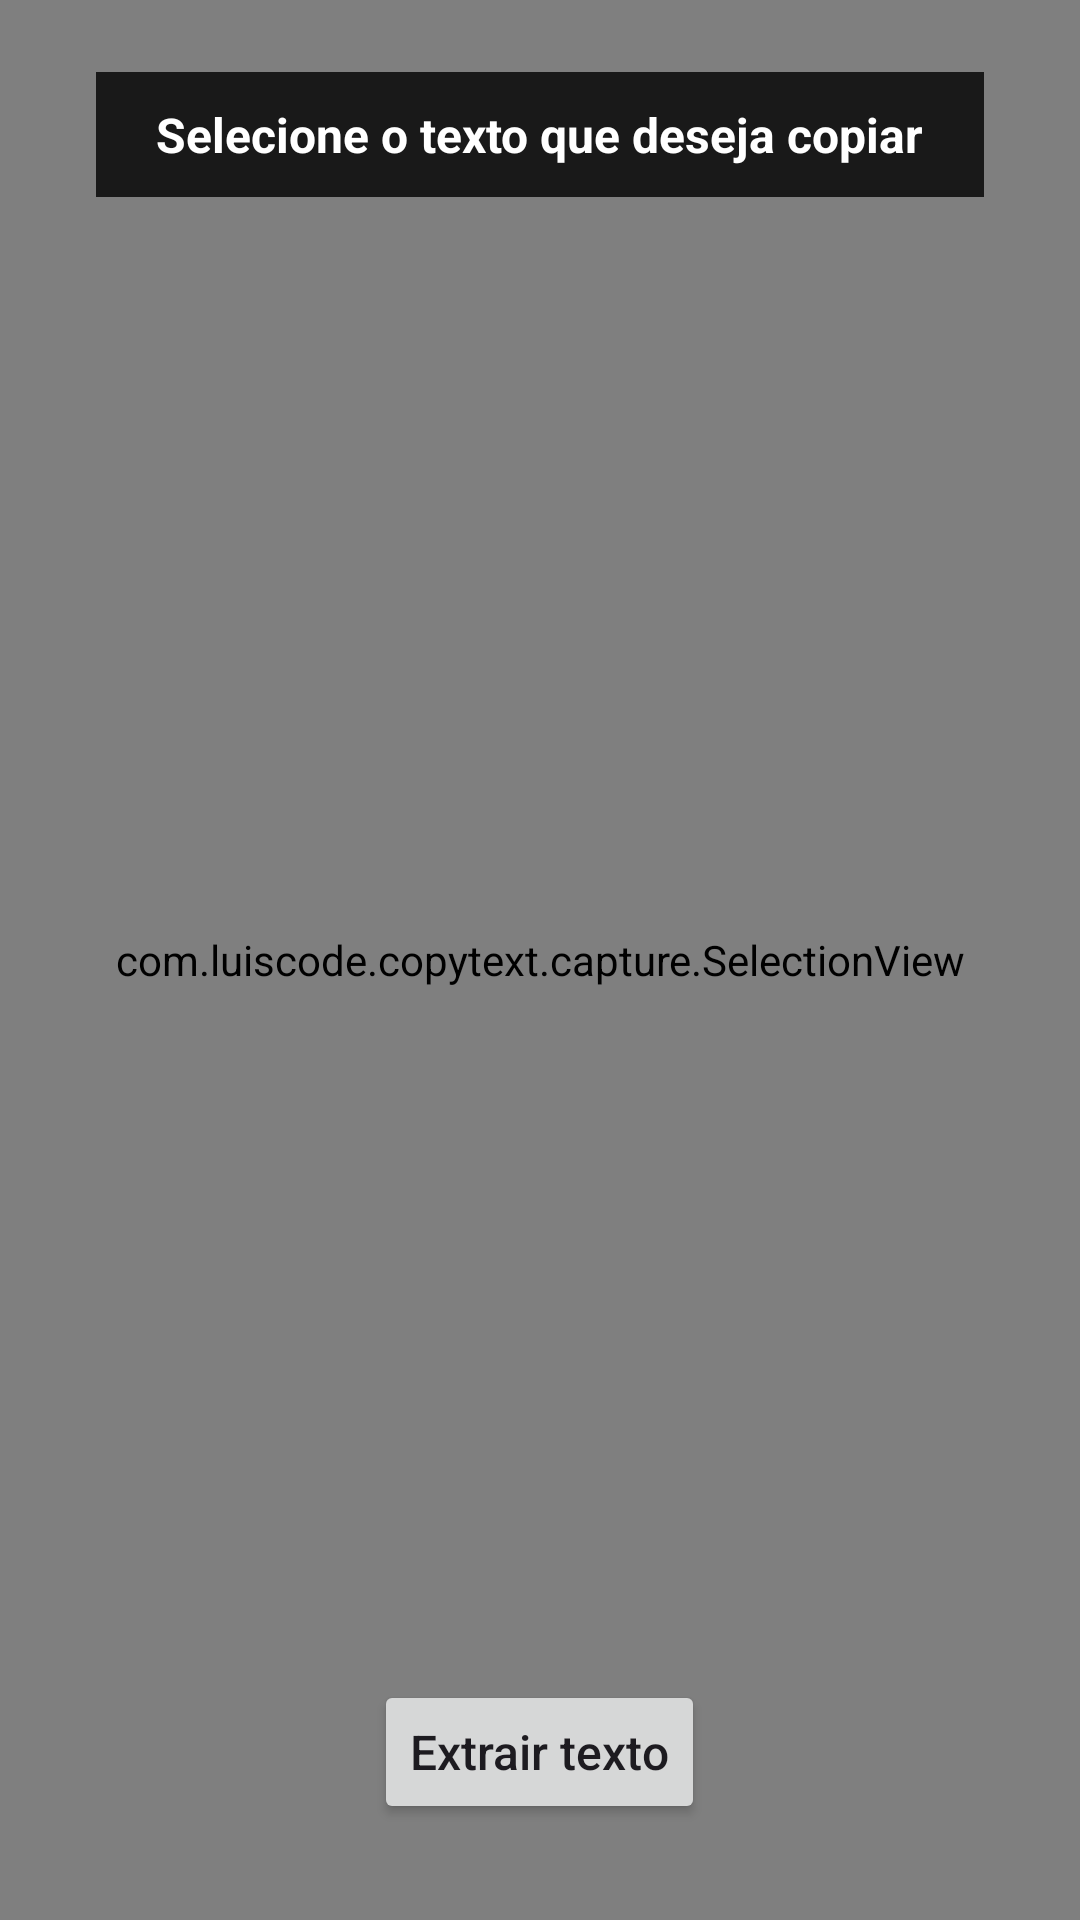

Here is an Android app screen rendered from its layout file. Give the layout XML and the strings, colors and styles it references.
<!-- AndroidManifest.xml: application theme Theme.CopyText -->
<!-- res/layout/activity_selection.xml -->
<?xml version="1.0" encoding="utf-8"?>
<FrameLayout
    xmlns:android="http://schemas.android.com/apk/res/android"
    android:layout_width="match_parent"
    android:layout_height="match_parent"
    android:background="#000000">

    <ImageView
        android:id="@+id/screenshotImage"
        android:layout_width="match_parent"
        android:layout_height="match_parent"
        android:scaleType="fitCenter"
        android:contentDescription="Captura da tela" />

    <com.luiscode.copytext.capture.SelectionView
        android:id="@+id/selectionView"
        android:layout_width="match_parent"
        android:layout_height="match_parent" />

    <TextView
        android:id="@+id/selectionInstruction"
        android:layout_width="wrap_content"
        android:layout_height="wrap_content"
        android:layout_gravity="top|center_horizontal"
        android:layout_marginTop="24dp"
        android:paddingStart="20dp"
        android:paddingEnd="20dp"
        android:paddingTop="10dp"
        android:paddingBottom="10dp"
        android:text="Selecione o texto que deseja copiar"
        android:textSize="16sp"
        android:textStyle="bold"
        android:textColor="#FFFFFF"
        android:background="#CC000000" />

    <LinearLayout
        android:id="@+id/resultPanel"
        android:layout_width="match_parent"
        android:layout_height="wrap_content"
        android:layout_gravity="bottom"
        android:orientation="vertical"
        android:padding="20dp"
        android:background="#EEFFFFFF"
        android:visibility="gone">

        <TextView
            android:id="@+id/resultTitle"
            android:layout_width="wrap_content"
            android:layout_height="wrap_content"
            android:text="Texto extraído"
            android:textSize="18sp"
            android:textStyle="bold"
            android:textColor="#000000"
            android:layout_marginBottom="8dp" />

        <ScrollView
            android:layout_width="match_parent"
            android:layout_height="180dp"
            android:background="#FFFFFFFF"
            android:padding="16dp">

            <TextView
                android:id="@+id/resultText"
                android:layout_width="match_parent"
                android:layout_height="wrap_content"
                android:textSize="16sp"
                android:textColor="#000000"
                android:textIsSelectable="true" />

        </ScrollView>

        <LinearLayout
            android:layout_width="match_parent"
            android:layout_height="wrap_content"
            android:orientation="horizontal"
            android:gravity="center"
            android:layout_marginTop="12dp">

            <Button
                android:id="@+id/copyButton"
                android:layout_width="0dp"
                android:layout_height="wrap_content"
                android:layout_weight="1"
                android:text="Copiar texto"
                android:textAllCaps="false"
                android:textStyle="bold" />

            <Button
                android:id="@+id/newSelectionButton"
                android:layout_width="0dp"
                android:layout_height="wrap_content"
                android:layout_weight="1"
                android:text="Nova seleção"
                android:textAllCaps="false" />

            <Button
                android:id="@+id/closeButton"
                android:layout_width="0dp"
                android:layout_height="wrap_content"
                android:layout_weight="1"
                android:text="Fechar"
                android:textAllCaps="false" />

        </LinearLayout>

    </LinearLayout>

    <Button
        android:id="@+id/confirmButton"
        android:layout_width="wrap_content"
        android:layout_height="wrap_content"
        android:layout_gravity="bottom|center_horizontal"
        android:layout_marginBottom="32dp"
        android:text="Extrair texto"
        android:textAllCaps="false"
        android:textSize="16sp" />

</FrameLayout>
<!-- resources referenced by this layout -->
<resources>
  <style name="Theme.CopyText" parent="Base.Theme.CopyText" />
  <style name="Base.Theme.CopyText" parent="Theme.Material3.DayNight.NoActionBar">
          
          
      </style>
</resources>
